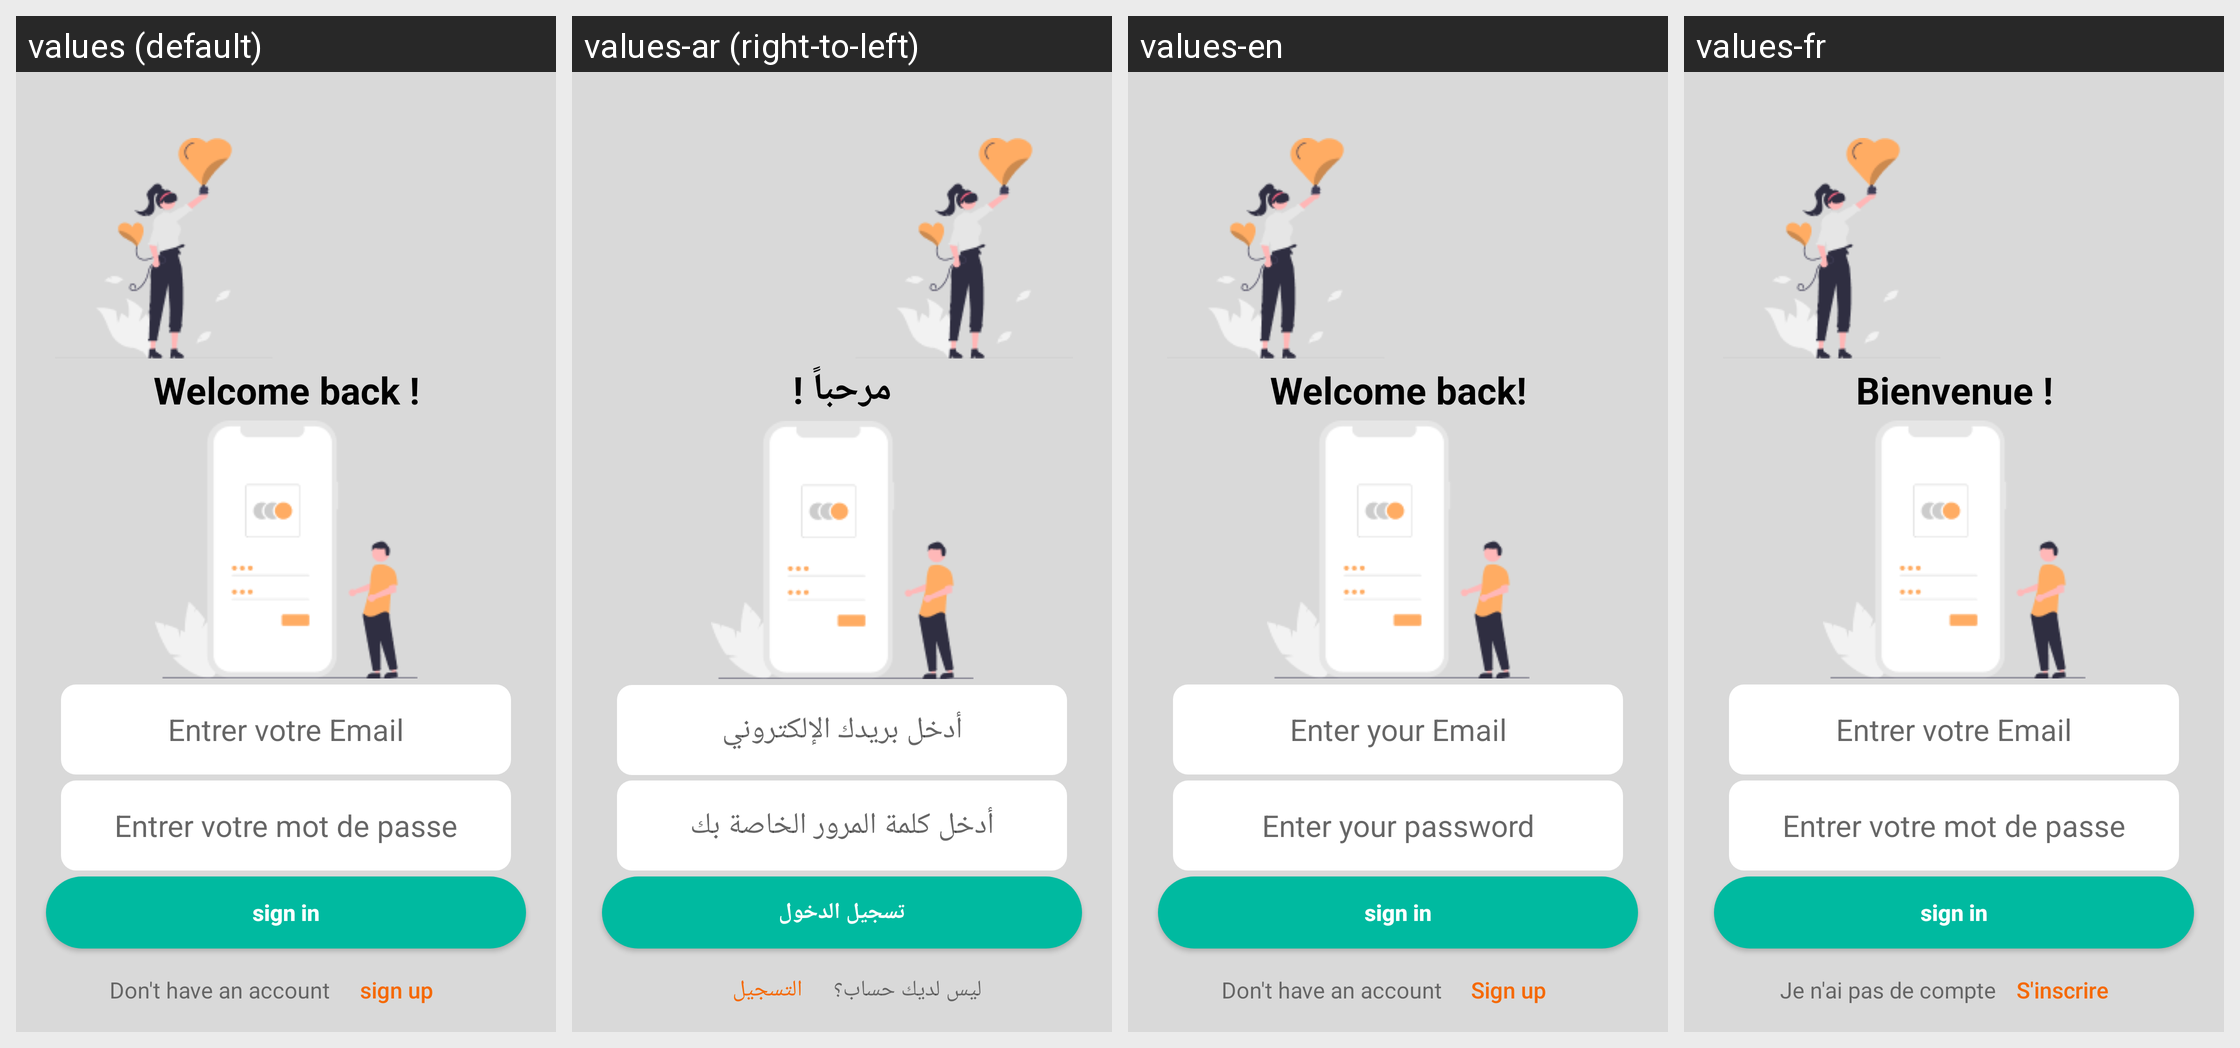

Locale-by-locale string values for the Android screen shown in this grid:
Android screen res/layout/activity_sign_in_vet2.xml rendered under 4 locales, left to right: values (default), values-ar (right-to-left), values-en, values-fr. Device: Nexus 5 (rendered at 1080×1920; each locale shown at half size, 540×960, under a caption strip naming it); theme Theme.AndroidProjet.
Strings drawn on this screen, with the default value and each locale's value (text and hints the layout hard-codes, and strings that could not be matched under every locale, appear in the picture but are not listed):

welcome_back
  values: Welcome back !
  values-ar: مرحباً !
  values-en: Welcome back!
  values-fr: Bienvenue !

entrer_votre_email
  values: Entrer votre Email
  values-ar: أدخل بريدك الإلكتروني
  values-en: Enter your Email
  values-fr: Entrer votre Email

entrer_votre_mot_de_passe
  values: Entrer votre mot de passe
  values-ar: أدخل كلمة المرور الخاصة بك
  values-en: Enter your password
  values-fr: Entrer votre mot de passe

sign_in
  values: sign in
  values-ar: تسجيل الدخول
  values-en: sign in  [not translated; the default value is used]
  values-fr: sign in

don_t_have_an_account
  values: Don't have an account
  values-ar: ليس لديك حساب؟
  values-en: Don't have an account
  values-fr: Je n'ai pas de compte

sign_up
  values: sign up
  values-ar: التسجيل
  values-en: Sign up
  values-fr: S'inscrire
